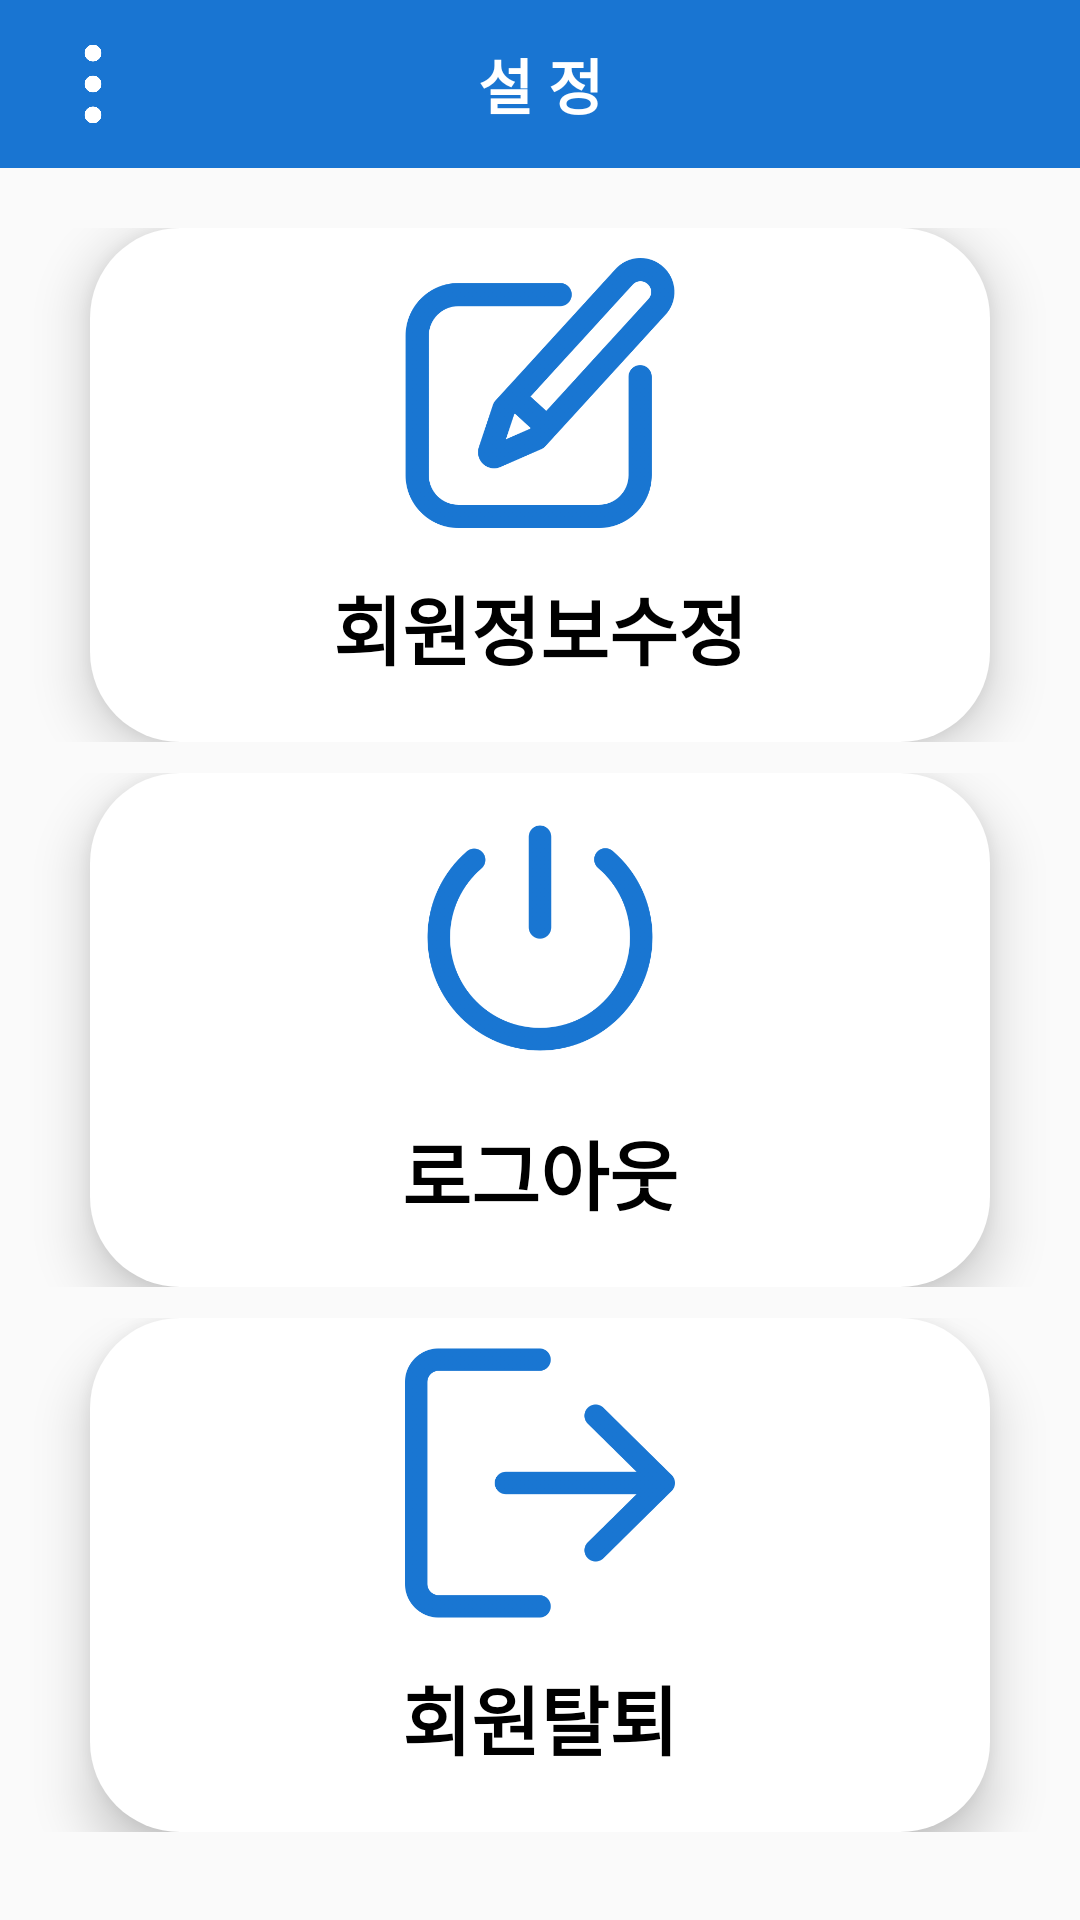

The Android layout XML behind this screen, and the referenced resources:
<!-- AndroidManifest.xml: application theme Theme.PolicyNoticeAndroidApp -->
<!-- res/layout/activity_setting.xml -->
<?xml version="1.0" encoding="utf-8"?>
<androidx.constraintlayout.widget.ConstraintLayout xmlns:android="http://schemas.android.com/apk/res/android"
    xmlns:app="http://schemas.android.com/apk/res-auto"
    xmlns:tools="http://schemas.android.com/tools"
    android:layout_width="match_parent"
    android:layout_height="match_parent">
    <LinearLayout
        android:layout_width="match_parent"
        android:layout_height="match_parent"
        android:orientation="vertical">

        <androidx.appcompat.widget.Toolbar
            android:layout_width="match_parent"
            android:layout_height="wrap_content"
            android:minHeight="?actionBarSize"
            android:theme="?actionBarTheme"
            android:background="@color/maincolor">

            <ImageView
                android:id="@+id/menubtn"
                android:layout_width="30dp"
                android:layout_height="30dp"
                android:layout_marginLeft="10dp"
                android:src="@drawable/menu_white" />

            <TextView
                android:layout_width="wrap_content"
                android:layout_height="wrap_content"
                android:layout_gravity="center"
                android:text="설 정"
                android:fontFamily="@font/font_style"
                android:textColor="@color/white"
                android:textStyle="bold"
                android:textSize="20dp" />

        </androidx.appcompat.widget.Toolbar>


        <LinearLayout
            android:layout_width="match_parent"
            android:layout_height="0dp"
            android:layout_weight="1"
            android:gravity="center"
            android:orientation="horizontal"
            android:layout_marginTop="10dp"
            android:padding="10dp">
            <LinearLayout
                android:layout_width="match_parent"
                android:layout_height="wrap_content"
                android:layout_marginLeft="20dp"
                android:layout_marginRight="20dp"
                android:layout_weight="1"
                android:background="@drawable/setting_edge"
                android:elevation="10dp"
                android:gravity="center"
                android:orientation="horizontal"
                android:padding="10dp">


                <LinearLayout
                    android:layout_width="match_parent"
                    android:layout_height="wrap_content"
                    android:gravity="center"
                    android:orientation="vertical"
                    android:onClick="info_update">

                    <ImageView
                        android:id="@+id/edituser_image"
                        android:layout_width="90dp"
                        android:layout_height="90dp"

                        android:src="@drawable/edit_button" />

                    <TextView
                        android:id="@+id/setting_edituser"
                        android:layout_width="wrap_content"
                        android:layout_height="wrap_content"
                        android:layout_marginLeft="10dp"
                        android:layout_marginRight="10dp"
                        android:layout_marginTop="15dp"
                        android:layout_marginBottom="10dp"
                        android:text="회원정보수정"
                        android:textSize="25dp"
                        android:textColor="@color/black"
                        android:textStyle="bold"/>
                </LinearLayout>

            </LinearLayout>


        </LinearLayout>


        <LinearLayout
            android:layout_width="match_parent"
            android:layout_height="0dp"
            android:layout_marginTop="-10dp"
            android:layout_weight="1"
            android:gravity="center"
            android:orientation="horizontal"
            android:padding="10dp">

            <LinearLayout
                android:layout_width="match_parent"
                android:layout_height="wrap_content"
                android:layout_marginLeft="20dp"
                android:layout_marginRight="20dp"
                android:layout_weight="1"
                android:background="@drawable/setting_edge"
                android:elevation="10dp"
                android:gravity="center"
                android:orientation="horizontal"
                android:padding="10dp">

                <LinearLayout
                    android:layout_width="match_parent"
                    android:layout_height="wrap_content"
                    android:gravity="center"
                    android:orientation="vertical"
                    android:onClick="logout">

                    <ImageView
                        android:id="@+id/logout_image"
                        android:layout_width="90dp"
                        android:layout_height="90dp"
                        android:src="@drawable/logout_b" />

                    <TextView
                        android:id="@+id/setting_logout"
                        android:layout_width="wrap_content"
                        android:layout_height="wrap_content"
                        android:layout_marginLeft="10dp"
                        android:layout_marginTop="15dp"
                        android:layout_marginRight="10dp"
                        android:layout_marginBottom="10dp"
                        android:text="로그아웃"
                        android:textColor="@color/black"
                        android:textSize="25dp"
                        android:textStyle="bold" />
                </LinearLayout>
            </LinearLayout>
        </LinearLayout>

        <LinearLayout
            android:layout_width="match_parent"
            android:layout_height="0dp"
            android:layout_weight="1"
            android:layout_marginTop="-10dp"
            android:gravity="center"
            android:orientation="horizontal"
            android:padding="10dp">
            <LinearLayout
                android:layout_width="match_parent"
                android:layout_height="wrap_content"
                android:layout_marginLeft="20dp"
                android:layout_marginRight="20dp"
                android:layout_weight="1"
                android:background="@drawable/setting_edge"
                android:elevation="10dp"
                android:gravity="center"
                android:orientation="horizontal"
                android:padding="10dp">

                <LinearLayout
                    android:layout_width="match_parent"
                    android:layout_height="wrap_content"
                    android:gravity="center"
                    android:orientation="vertical"
                    android:onClick="signout">

                    <ImageView
                        android:id="@+id/signout_image"
                        android:layout_width="90dp"
                        android:layout_height="90dp"
                        android:src="@drawable/signout_b" />

                    <TextView
                        android:id="@+id/setting_signout"
                        android:layout_width="wrap_content"
                        android:layout_height="wrap_content"
                        android:layout_marginLeft="10dp"
                        android:layout_marginTop="15dp"
                        android:layout_marginRight="10dp"
                        android:layout_marginBottom="10dp"
                        android:text="회원탈퇴"
                        android:textColor="@color/black"
                        android:textSize="25dp"
                        android:textStyle="bold" />
                </LinearLayout>
            </LinearLayout>
        </LinearLayout>

    </LinearLayout>



</androidx.constraintlayout.widget.ConstraintLayout>
<!-- resources referenced by this layout -->
<resources>
  <color name="black">#FF000000</color>
  <color name="maincolor">#1975D2</color>
  <color name="white">#FFFFFFFF</color>
  <!-- drawable edit_button: png bitmap (drawable, 47150 bytes) -->
  <!-- drawable logout_b: png bitmap (drawable, 33607 bytes) -->
  <!-- drawable menu_white: png bitmap (drawable, 7675 bytes) -->
  <!-- drawable setting_edge (drawable-v24) -->
  <?xml version="1.0" encoding="utf-8"?>
  <shape xmlns:android="http://schemas.android.com/apk/res/android">
      android:thickness="0dp"
      android:shape="rectangle">
      <solid android:color="#FFFFFF"/>
  
      <stroke android:width="0dp" android:color="#CCC8C8C8"/>
      <corners android:radius="30dp"/>
      <gradient
          android:startColor="#FFFFFF"
          android:endColor="#FFFFFF"
          android:type="linear"
          android:angle="45"/>
  
  </shape>
  <!-- drawable signout_b: png bitmap (drawable, 24135 bytes) -->
  <style name="Theme.PolicyNoticeAndroidApp" parent="Theme.AppCompat.Light.NoActionBar">
          
          <item name="colorPrimary">@color/maincolor</item>
          <item name="colorPrimaryVariant">@color/black</item>
          <item name="colorOnPrimary">@color/maincolor</item>
          
          <item name="android:statusBarColor" tools:targetApi="l">?attr/colorPrimaryVariant</item>
      </style>
</resources>
